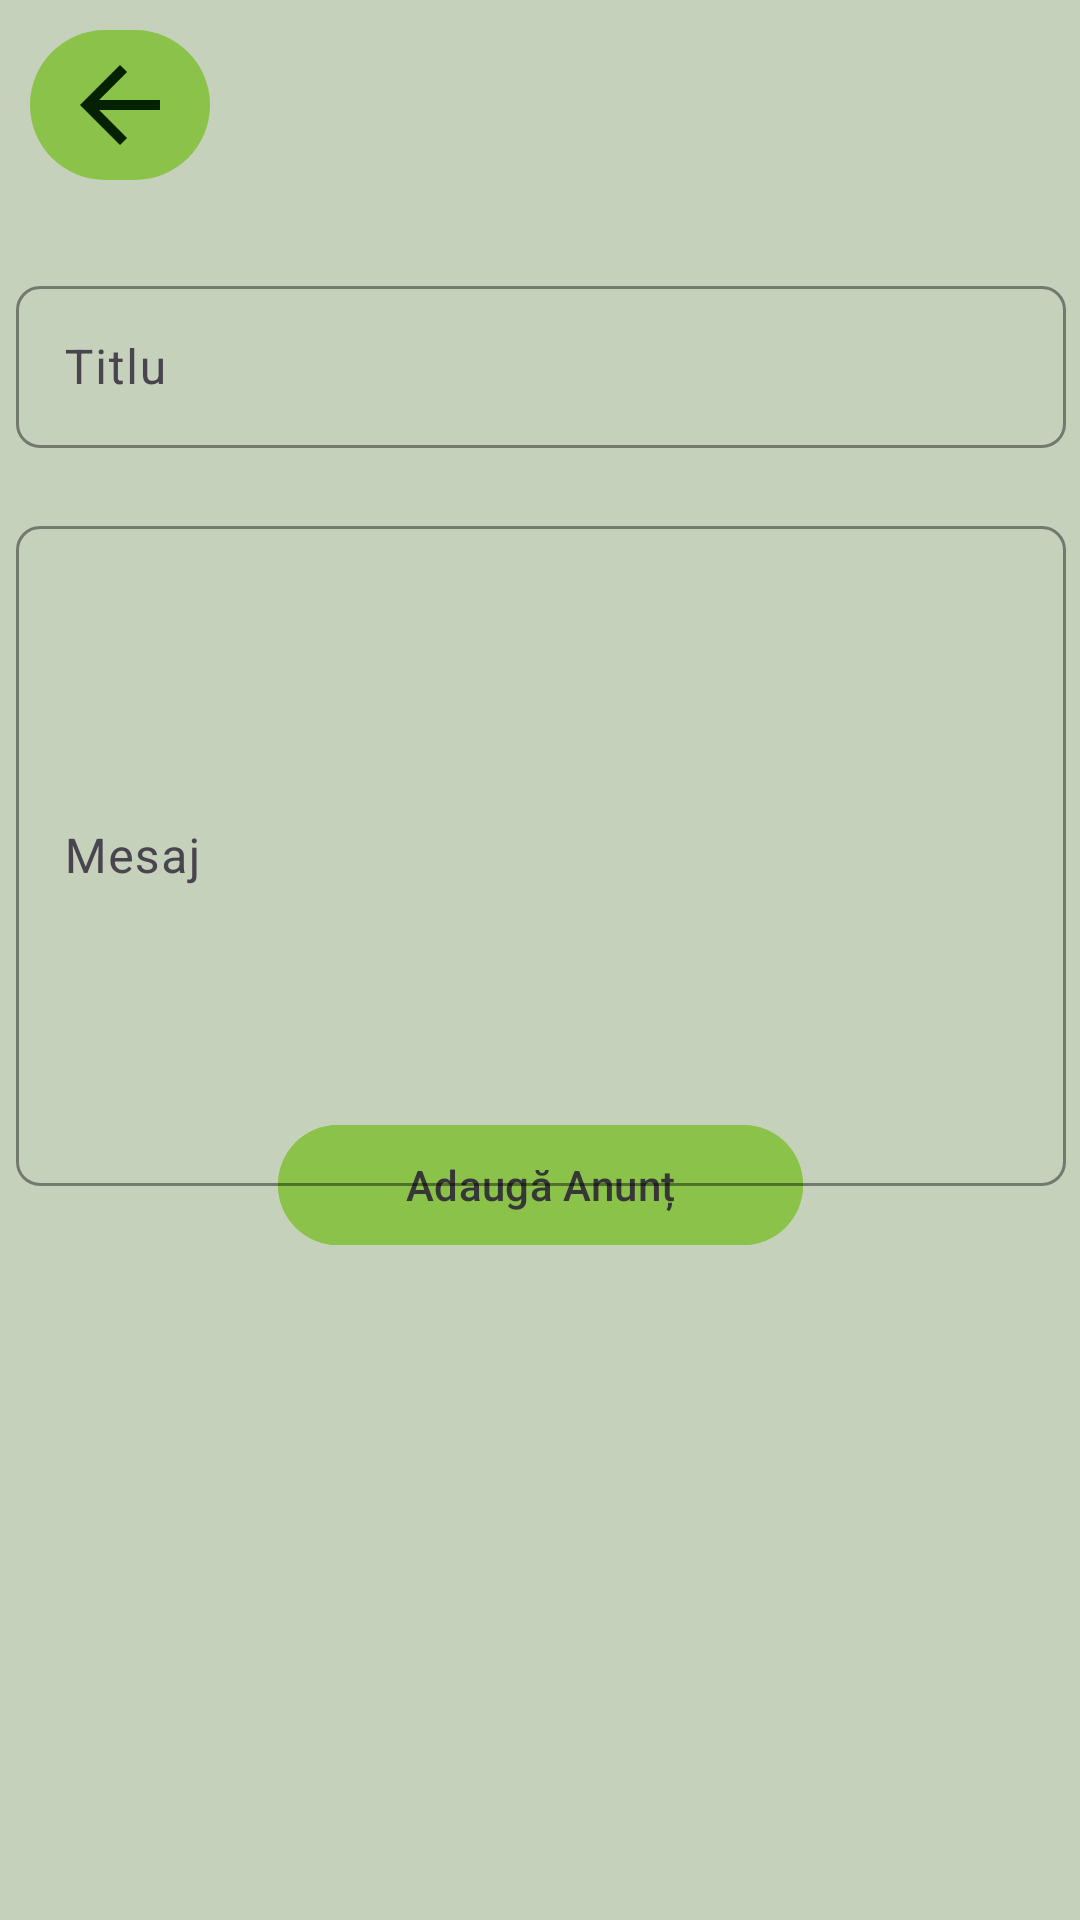

Here is an Android app screen rendered from its layout file. Give the layout XML and the strings, colors and styles it references.
<!-- AndroidManifest.xml: application theme Theme.HotelTest1 -->
<!-- res/layout/add_announcement_menu.xml -->
<?xml version="1.0" encoding="utf-8"?>
<androidx.constraintlayout.widget.ConstraintLayout xmlns:android="http://schemas.android.com/apk/res/android"
    xmlns:app="http://schemas.android.com/apk/res-auto"
    android:layout_width="match_parent"
    android:layout_height="match_parent"
    xmlns:tools="http://schemas.android.com/tools"
    tools:context=".activities.AddAnnouncementActivity">

    <com.google.android.material.button.MaterialButton
        android:id="@+id/addAnnouncementContentButton"
        android:layout_width="175dp"
        android:layout_height="48dp"
        android:layout_marginTop="150dp"
        android:backgroundTint="@color/lime"
        android:drawableLeft="@drawable/addicon"
        android:text="Adaugă Anunț"
        android:textColor="@color/darkgrey"
        app:layout_constraintBottom_toBottomOf="parent"
        app:layout_constraintEnd_toEndOf="parent"
        app:layout_constraintStart_toStartOf="parent"
        app:layout_constraintTop_toTopOf="parent" />

    <FrameLayout
        android:id="@+id/frameLayout"
        android:layout_width="410dp"
        android:layout_height="310dp"
        android:layout_marginStart="20dp"
        android:layout_marginTop="30dp"
        android:layout_marginEnd="20dp"
        app:layout_constraintEnd_toEndOf="parent"
        app:layout_constraintStart_toStartOf="parent"
        app:layout_constraintTop_toBottomOf="@+id/backButton">

        <LinearLayout
            android:layout_width="match_parent"
            android:layout_height="match_parent"
            android:orientation="vertical">

            <RelativeLayout
                android:layout_width="wrap_content"
                android:layout_height="wrap_content">

                <androidx.constraintlayout.widget.ConstraintLayout
                    android:layout_width="wrap_content"
                    android:layout_height="match_parent">

                    <com.google.android.material.textfield.TextInputLayout
                        android:id="@+id/announcementBodyLayout"
                        android:layout_width="380dp"
                        android:layout_height="230dp"
                        android:layout_marginStart="30dp"
                        android:layout_marginTop="80dp"
                        app:boxCornerRadiusBottomEnd="8dp"
                        app:boxCornerRadiusBottomStart="8dp"
                        app:boxCornerRadiusTopEnd="8dp"
                        app:boxCornerRadiusTopStart="8dp"
                        app:boxStrokeColor="@color/lime"
                        app:boxStrokeWidth="1dp"
                        app:layout_constraintEnd_toEndOf="parent"
                        app:layout_constraintHorizontal_bias="0.0"
                        app:layout_constraintStart_toStartOf="parent"
                        app:layout_constraintTop_toTopOf="parent">


                        <com.google.android.material.textfield.TextInputEditText
                            android:id="@+id/announcementBody"
                            android:layout_width="350dp"
                            android:layout_height="220dp"
                            android:layout_marginBottom="36dp"
                            android:autofillHints="yes"
                            android:ems="10"
                            android:hint="Mesaj"
                            android:inputType="textLongMessage"
                            android:textColorHint="@color/limedark"
                            app:layout_constraintBottom_toBottomOf="parent"
                            app:layout_constraintEnd_toEndOf="parent"
                            app:layout_constraintStart_toStartOf="parent" />
                    </com.google.android.material.textfield.TextInputLayout>

                    <com.google.android.material.textfield.TextInputLayout
                        android:id="@+id/announcementTitleLayout"
                        android:layout_width="380dp"
                        android:layout_height="60dp"
                        android:layout_marginStart="30dp"
                        app:boxCornerRadiusBottomEnd="8dp"
                        app:boxCornerRadiusBottomStart="8dp"
                        app:boxCornerRadiusTopEnd="8dp"
                        app:boxCornerRadiusTopStart="8dp"
                        app:boxStrokeColor="@color/lime"
                        app:boxStrokeWidth="1dp"
                        app:layout_constraintEnd_toEndOf="parent"
                        app:layout_constraintStart_toStartOf="parent"
                        app:layout_constraintTop_toTopOf="parent">

                        <com.google.android.material.textfield.TextInputEditText
                            android:id="@+id/announcementTitle"
                            android:layout_width="350dp"
                            android:layout_height="54dp"
                            android:layout_marginTop="52dp"
                            android:ems="10"
                            android:hint="Titlu"
                            android:inputType="text"
                            android:textColorHint="@color/limedark"
                            app:layout_constraintEnd_toEndOf="parent"
                            app:layout_constraintStart_toStartOf="parent"
                            app:layout_constraintTop_toTopOf="parent" />
                    </com.google.android.material.textfield.TextInputLayout>
                </androidx.constraintlayout.widget.ConstraintLayout>
            </RelativeLayout>

        </LinearLayout>

    </FrameLayout>

    <androidx.appcompat.widget.AppCompatImageButton
        android:id="@+id/backButton"
        android:layout_width="60dp"
        android:layout_height="50dp"
        android:layout_marginStart="10dp"
        android:layout_marginTop="10dp"
        android:background="@drawable/roundedsquare"
        android:src="@drawable/back_button_arrow"
        app:layout_constraintStart_toStartOf="parent"
        app:layout_constraintTop_toTopOf="parent" />

</androidx.constraintlayout.widget.ConstraintLayout>
<!-- resources referenced by this layout -->
<resources>
  <color name="darkgrey">#373737</color>
  <color name="lime">#8BC34A</color>
  <color name="limedark">#042100</color>
  <!-- drawable back_button_arrow (drawable) -->
  <vector android:autoMirrored="true" android:height="40dp"
      android:tint="#042100" android:viewportHeight="24"
      android:viewportWidth="24" android:width="40dp" xmlns:android="http://schemas.android.com/apk/res/android">
      <path android:fillColor="@android:color/white" android:pathData="M20,11H7.83l5.59,-5.59L12,4l-8,8 8,8 1.41,-1.41L7.83,13H20v-2z"/>
  </vector>
  <!-- drawable roundedsquare (drawable) -->
  <?xml version="1.0" encoding="utf-8"?>
  <selector xmlns:android="http://schemas.android.com/apk/res/android">
      <item>
          <shape android:shape="rectangle">
              <corners android:radius="30dp" />
              <solid android:color="@color/lime" />
          </shape>
      </item>
  </selector>
  <style name="Theme.HotelTest1" parent="Base.Theme.HotelTest1" />
  <style name="Base.Theme.HotelTest1" parent="Theme.Material3.DayNight.NoActionBar">
          
          
          <item name="colorPrimary">@color/limedark</item>
          <item name="colorPrimaryDark">@color/limeyellow</item>
          <item name="colorAccent">@color/limeyellow</item>
          <item name="android:windowBackground">@color/limeyellow</item>
          <item name="colorControlNormal">@color/limedark</item>
      </style>
  <color name="limeyellow">#C6D1BB</color>
</resources>
